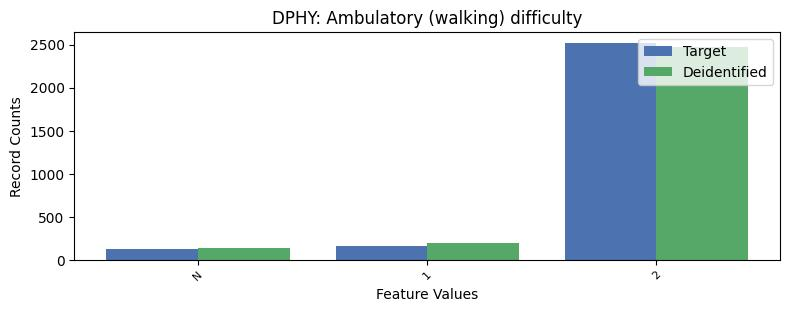

Source data for this figure (header and first rows):
, DPHY, count_target, count_deidentified
0, 2, 2521, 2473
1, 1, 165, 193
2, -1, 126, 139
